The GitHub repository leehojun0314/ConsoleApp1 contains a labelled image folder "dataset" with 2 categories: defect, normal. Examples follow, each with its label.

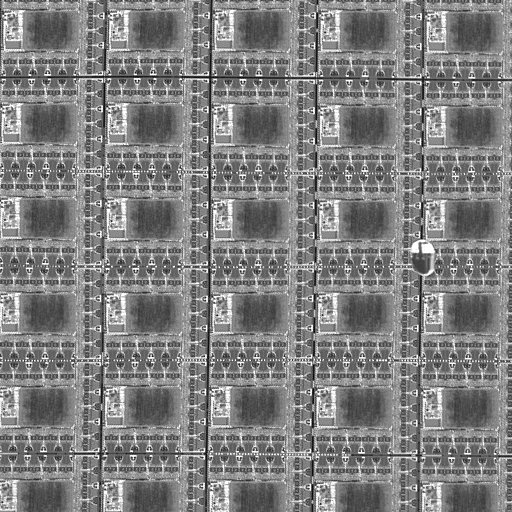
Label: defect

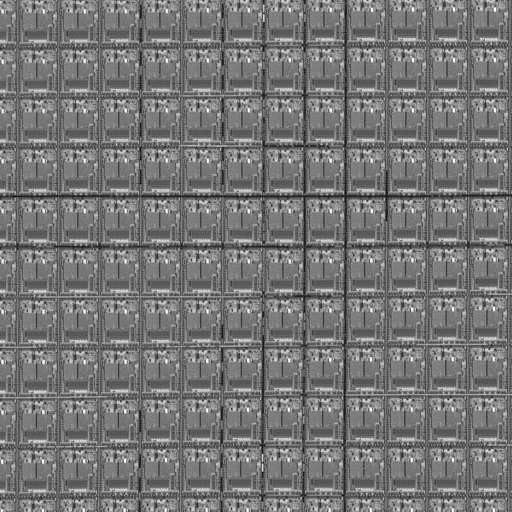
Label: normal

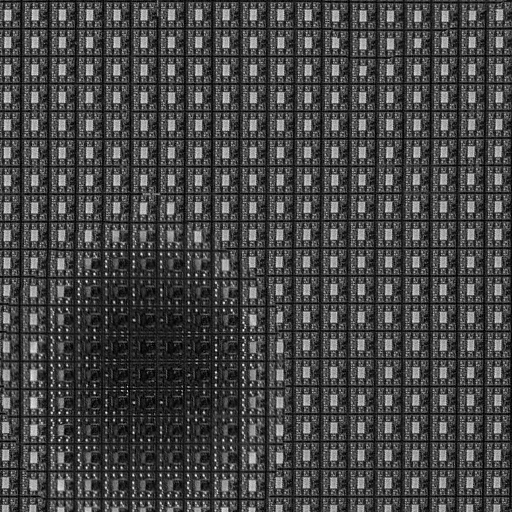
Label: defect

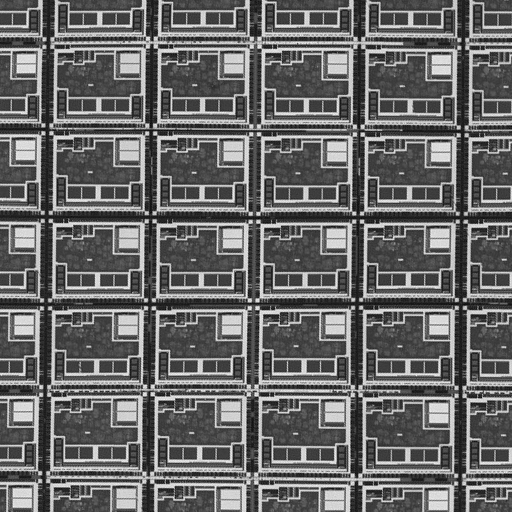
Label: normal

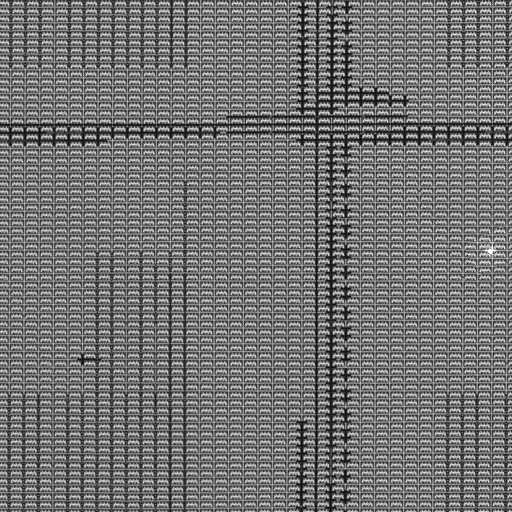
Label: defect

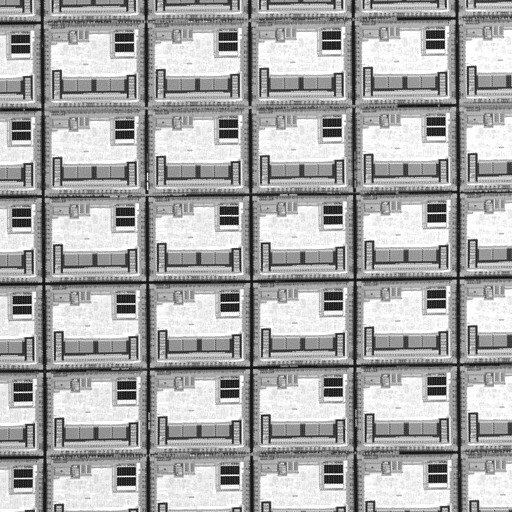
Label: normal
